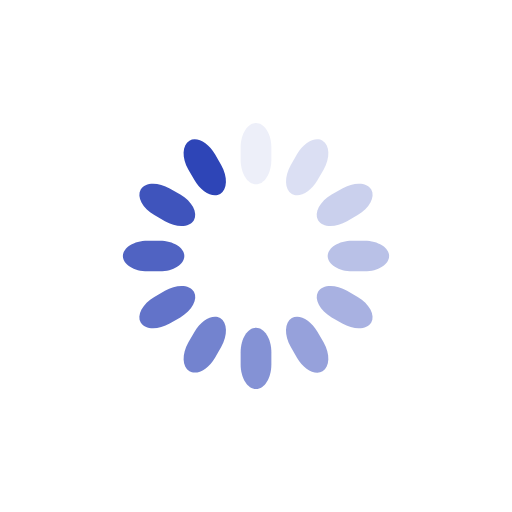
t = 0.00 s
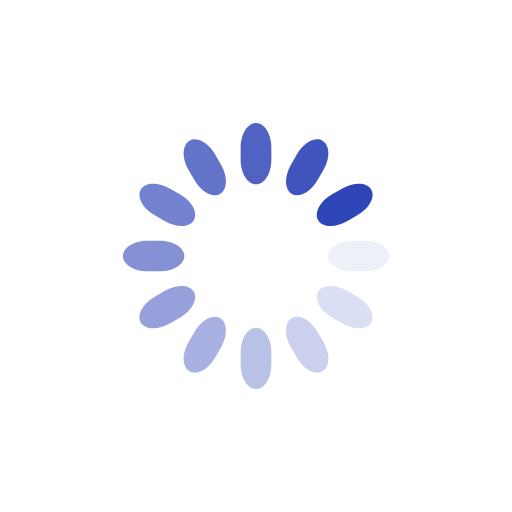
t = 0.25 s
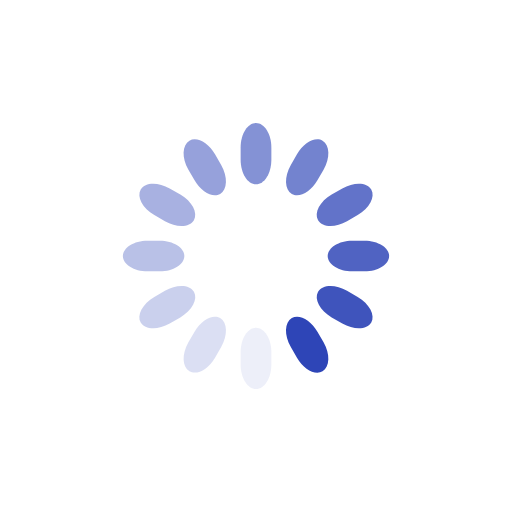
t = 0.50 s
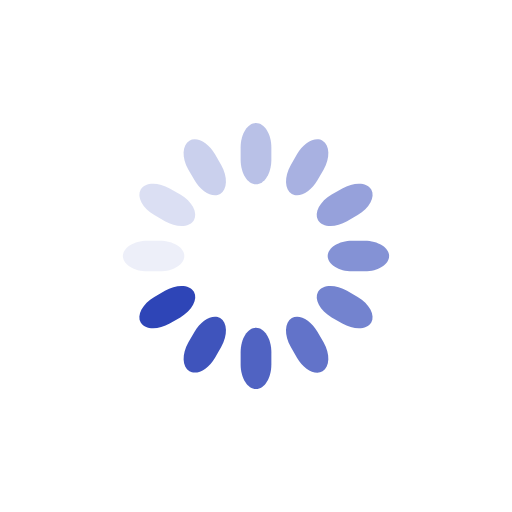
t = 0.75 s

The animated SVG that drew these frames (rendered in a browser with its animation timeline set to each time). Animation: 12 SMIL elements (animate=12); one cycle of 1.00 s, repeats indefinitely.

<?xml version="1.0" encoding="utf-8"?>
<!-- Generator: Adobe Illustrator 22.0.1, SVG Export Plug-In . SVG Version: 6.00 Build 0)  -->
<svg version="1.1" id="Layer_1" xmlns="http://www.w3.org/2000/svg" xmlns:xlink="http://www.w3.org/1999/xlink" x="0px" y="0px"
	 viewBox="0 0 200 200" style="enable-background:new 0 0 200 200;" xml:space="preserve">
<style type="text/css">
	.st0{fill:#2E45B7;}
</style>
<g transform="rotate(0 50 50)">
	<path class="st0" d="M100,48L100,48c3.3,0,6,4.3,6,9.6v4.8c0,5.3-2.7,9.6-6,9.6l0,0c-3.3,0-6-4.3-6-9.6v-4.8
		C94,52.3,96.7,48,100,48z	">
<animate  accumulate="none" additive="replace" attributeName="opacity" begin="-0.9166666666666666s" calcMode="linear" dur="1s" fill="remove" repeatCount="indefinite" restart="always" times="0;1" values="1;0">
			</animate>
	</path>
</g>
<g transform="rotate(30 50 50)">
	<path class="st0" d="M118.3,16.3L118.3,16.3c3.3,0,6,4.3,6,9.6l0,4.8c0,5.3-2.7,9.6-6,9.6l0,0c-3.3,0-6-4.3-6-9.6v-4.8
		C112.3,20.6,115,16.3,118.3,16.3z	">
<animate  accumulate="none" additive="replace" attributeName="opacity" begin="-0.8333333333333334s" calcMode="linear" dur="1s" fill="remove" repeatCount="indefinite" restart="always" times="0;1" values="1;0">
			</animate>
	</path>
</g>
<g transform="rotate(60 50 50)">
	<path class="st0" d="M118.3-20.3L118.3-20.3c3.3,0,6,4.3,6,9.6v4.8c0,5.3-2.7,9.6-6,9.6l0,0c-3.3,0-6-4.3-6-9.6v-4.8
		C112.3-16,115-20.3,118.3-20.3z	">
<animate  accumulate="none" additive="replace" attributeName="opacity" begin="-0.75s" calcMode="linear" dur="1s" fill="remove" repeatCount="indefinite" restart="always" times="0;1" values="1;0">
			</animate>
	</path>
</g>
<g transform="rotate(90 50 50)">
	<path class="st0" d="M100-52L100-52c3.3,0,6,4.3,6,9.6v4.8c0,5.3-2.7,9.6-6,9.6l0,0c-3.3,0-6-4.3-6-9.6v-4.8
		C94-47.7,96.7-52,100-52z	">
<animate  accumulate="none" additive="replace" attributeName="opacity" begin="-0.6666666666666666s" calcMode="linear" dur="1s" fill="remove" repeatCount="indefinite" restart="always" times="0;1" values="1;0">
			</animate>
	</path>
</g>
<g transform="rotate(120 50 50)">
	<path class="st0" d="M68.3-70.3L68.3-70.3c3.3,0,6,4.3,6,9.6v4.8c0,5.3-2.7,9.6-6,9.6l0,0c-3.3,0-6-4.3-6-9.6v-4.8
		C62.3-66,65-70.3,68.3-70.3z	">
<animate  accumulate="none" additive="replace" attributeName="opacity" begin="-0.5833333333333334s" calcMode="linear" dur="1s" fill="remove" repeatCount="indefinite" restart="always" times="0;1" values="1;0">
			</animate>
	</path>
</g>
<g transform="rotate(150 50 50)">
	<path class="st0" d="M31.7-70.3L31.7-70.3c3.3,0,6,4.3,6,9.6v4.8c0,5.3-2.7,9.6-6,9.6l0,0c-3.3,0-6-4.3-6-9.6l0-4.8
		C25.7-66,28.4-70.3,31.7-70.3z	">
<animate  accumulate="none" additive="replace" attributeName="opacity" begin="-0.5s" calcMode="linear" dur="1s" fill="remove" repeatCount="indefinite" restart="always" times="0;1" values="1;0">
			</animate>
	</path>
</g>
<g transform="rotate(180 50 50)">
	<path class="st0" d="M0-52L0-52c3.3,0,6,4.3,6,9.6v4.8C6-32.3,3.3-28,0-28l0,0c-3.3,0-6-4.3-6-9.6v-4.8C-6-47.7-3.3-52,0-52z	">
<animate  accumulate="none" additive="replace" attributeName="opacity" begin="-0.4166666666666667s" calcMode="linear" dur="1s" fill="remove" repeatCount="indefinite" restart="always" times="0;1" values="1;0">
			</animate>
	</path>
</g>
<g transform="rotate(210 50 50)">
	<path class="st0" d="M-18.3-20.3L-18.3-20.3c3.3,0,6,4.3,6,9.6l0,4.8c0,5.3-2.7,9.6-6,9.6l0,0c-3.3,0-6-4.3-6-9.6v-4.8
		C-24.3-16-21.6-20.3-18.3-20.3z	">
<animate  accumulate="none" additive="replace" attributeName="opacity" begin="-0.3333333333333333s" calcMode="linear" dur="1s" fill="remove" repeatCount="indefinite" restart="always" times="0;1" values="1;0">
			</animate>
	</path>
</g>
<g transform="rotate(240 50 50)">
	<path class="st0" d="M-18.3,16.3L-18.3,16.3c3.3,0,6,4.3,6,9.6l0,4.8c0,5.3-2.7,9.6-6,9.6l0,0c-3.3,0-6-4.3-6-9.6v-4.8
		C-24.3,20.6-21.6,16.3-18.3,16.3z	">
<animate  accumulate="none" additive="replace" attributeName="opacity" begin="-0.25s" calcMode="linear" dur="1s" fill="remove" repeatCount="indefinite" restart="always" times="0;1" values="1;0">
			</animate>
	</path>
</g>
<g transform="rotate(270 50 50)">
	<path class="st0" d="M0,48L0,48c3.3,0,6,4.3,6,9.6v4.8C6,67.7,3.3,72,0,72l0,0c-3.3,0-6-4.3-6-9.6v-4.8C-6,52.3-3.3,48,0,48z	">
<animate  accumulate="none" additive="replace" attributeName="opacity" begin="-0.16666666666666666s" calcMode="linear" dur="1s" fill="remove" repeatCount="indefinite" restart="always" times="0;1" values="1;0">
			</animate>
	</path>
</g>
<g transform="rotate(300 50 50)">
	<path class="st0" d="M31.7,66.3L31.7,66.3c3.3,0,6,4.3,6,9.6v4.8c0,5.3-2.7,9.6-6,9.6l0,0c-3.3,0-6-4.3-6-9.6l0-4.8
		C25.7,70.6,28.4,66.3,31.7,66.3z	">
<animate  accumulate="none" additive="replace" attributeName="opacity" begin="-0.08333333333333333s" calcMode="linear" dur="1s" fill="remove" repeatCount="indefinite" restart="always" times="0;1" values="1;0">
			</animate>
	</path>
</g>
<g transform="rotate(330 50 50)">
	<path class="st0" d="M68.3,66.3L68.3,66.3c3.3,0,6,4.3,6,9.6v4.8c0,5.3-2.7,9.6-6,9.6l0,0c-3.3,0-6-4.3-6-9.6v-4.8
		C62.3,70.6,65,66.3,68.3,66.3z	">
<animate  accumulate="none" additive="replace" attributeName="opacity" begin="0s" calcMode="linear" dur="1s" fill="remove" repeatCount="indefinite" restart="always" times="0;1" values="1;0">
			</animate>
	</path>
</g>
</svg>
